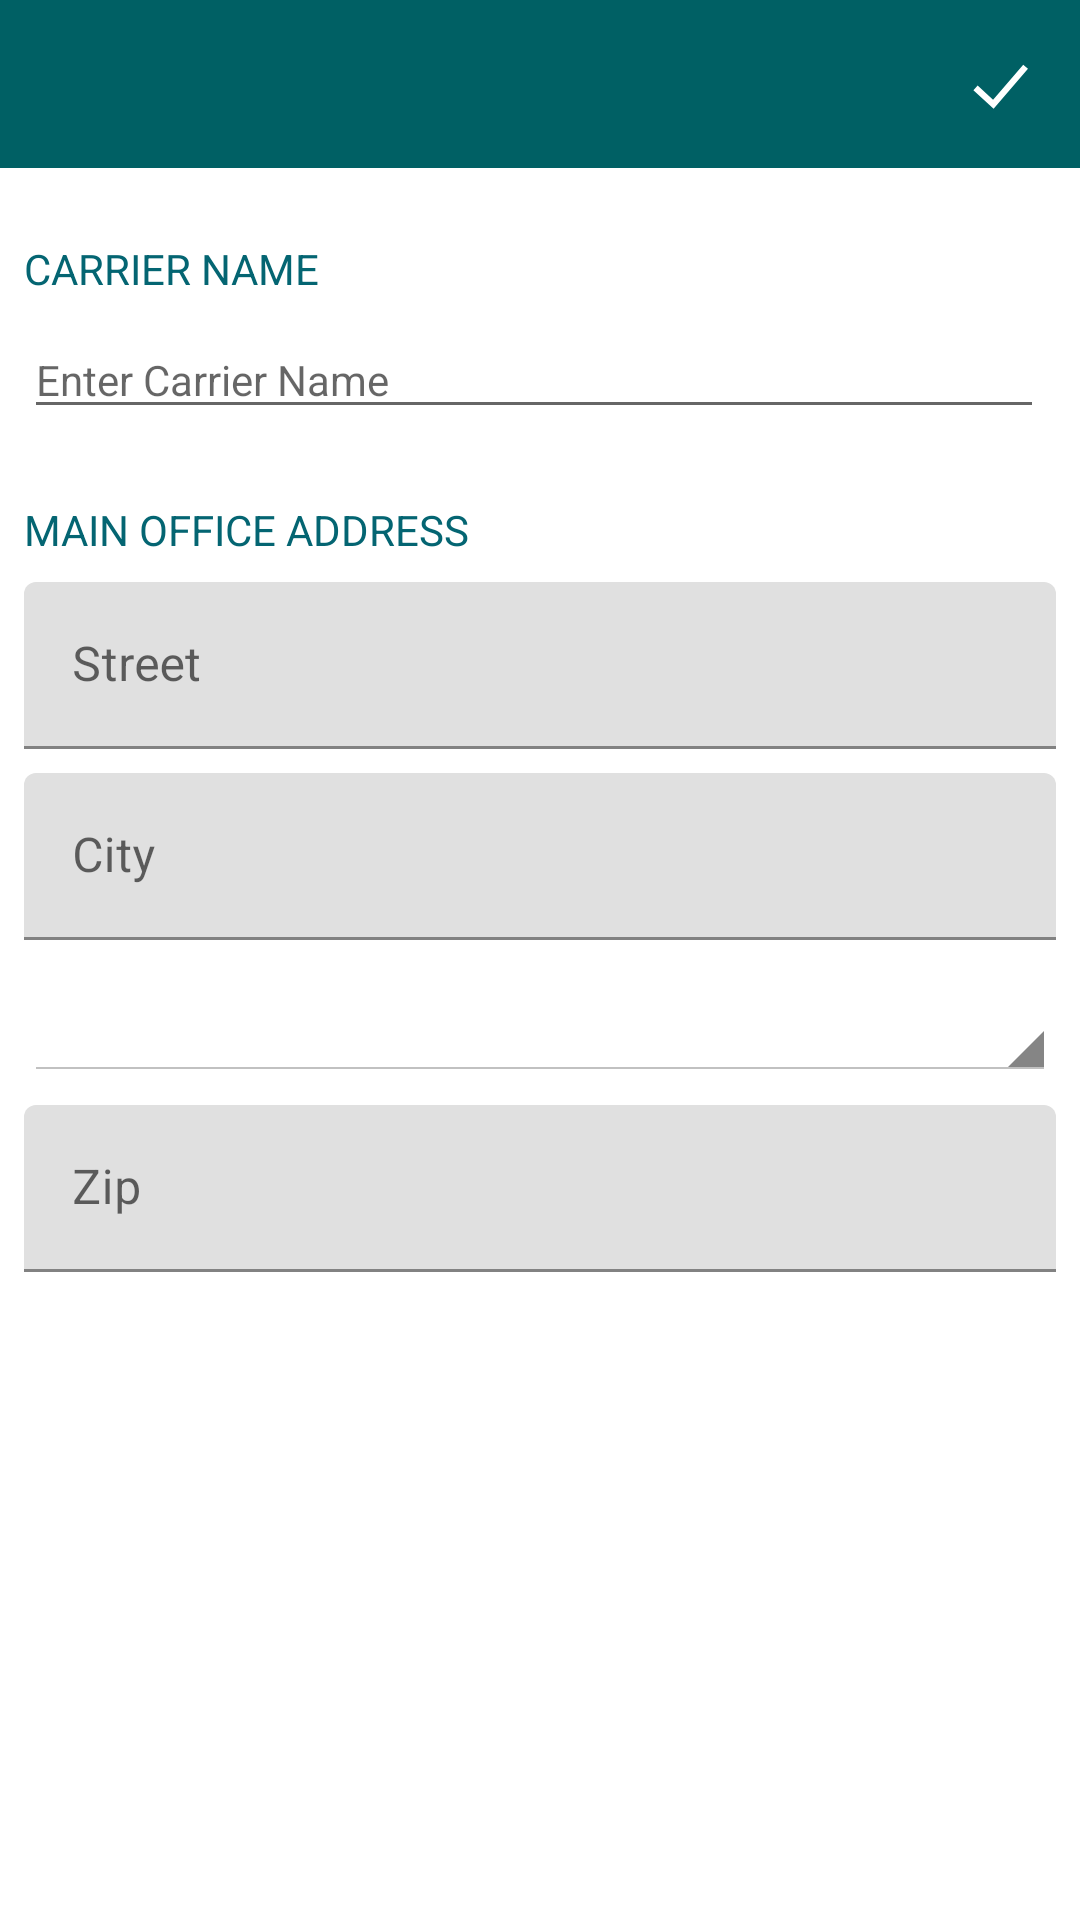

Here is an Android app screen rendered from its layout file. Give the layout XML and the strings, colors and styles it references.
<!-- AndroidManifest.xml: fallback theme Theme.MaterialComponents.DayNight.NoActionBar -->
<!-- res/layout/activity_carrier_details.xml -->
<?xml version="1.0" encoding="utf-8"?>
<android.support.constraint.ConstraintLayout xmlns:android="http://schemas.android.com/apk/res/android"
    xmlns:app="http://schemas.android.com/apk/res-auto"
    xmlns:tools="http://schemas.android.com/tools"
    android:orientation="vertical"
    android:layout_width="match_parent"
    android:layout_height="match_parent">

    <LinearLayout
        android:layout_width="0dp"
        android:layout_height="wrap_content"
        android:layout_marginRight="0dp"
        app:layout_constraintRight_toRightOf="parent"
        android:layout_marginLeft="0dp"
        app:layout_constraintLeft_toLeftOf="parent"
        app:layout_constraintTop_toTopOf="parent"
        android:layout_marginTop="0dp"
        android:id="@+id/linearLayout4">
        <include
            android:id="@+id/toolbar_layout"
            layout="@layout/app_toolbar"
            android:layout_width="match_parent"
            android:layout_height="wrap_content" />
    </LinearLayout>


        <android.support.v7.widget.AppCompatEditText
            android:layout_width="340dp"
            android:layout_height="wrap_content"
            android:hint="Enter Carrier Name"
            android:layout_marginRight="8dp"
            android:textSize="14sp"
            app:layout_constraintRight_toRightOf="parent"
            android:layout_marginLeft="8dp"
            app:layout_constraintLeft_toLeftOf="parent"
            android:id="@+id/textInputLayout3"
            app:layout_constraintHorizontal_bias="0.0"
            android:layout_marginTop="8dp"
            app:layout_constraintTop_toBottomOf="@+id/textView7"/>


    <TextView
        android:textAllCaps="true"
        android:textColor="@color/colorAccent"
        android:textSize="14sp"
        android:layout_width="0dp"
        android:layout_height="wrap_content"
        android:layout_marginLeft="8dp"
        android:layout_marginRight="8dp"
        android:layout_marginTop="24dp"
        android:text="Main Office Address"
        app:layout_constraintLeft_toLeftOf="parent"
        app:layout_constraintRight_toRightOf="parent"
        app:layout_constraintTop_toBottomOf="@+id/textInputLayout3"
        android:id="@+id/textView8" />

    <TextView
        android:textColor="@color/colorAccent"
        android:textSize="14sp"
        android:id="@+id/textView7"
        android:layout_width="0dp"
        android:layout_height="wrap_content"
        android:layout_marginLeft="8dp"
        android:layout_marginRight="8dp"
        android:layout_marginTop="24dp"
        android:text="Carrier Name"
        android:textAllCaps="true"
        app:layout_constraintLeft_toLeftOf="parent"
        app:layout_constraintRight_toRightOf="parent"
        app:layout_constraintTop_toBottomOf="@+id/linearLayout4" />

    <android.support.design.widget.TextInputLayout
        android:layout_width="0dp"
        android:layout_height="wrap_content"
        android:layout_marginRight="8dp"
        app:layout_constraintRight_toRightOf="parent"
        android:layout_marginLeft="8dp"
        app:layout_constraintLeft_toLeftOf="parent"
        android:layout_marginTop="8dp"
        app:layout_constraintTop_toBottomOf="@+id/textView8"
        android:id="@+id/textInputLayout4">

        <EditText
            android:layout_width="match_parent"
            android:layout_height="wrap_content"
            android:hint="Street" />
    </android.support.design.widget.TextInputLayout>

    <android.support.design.widget.TextInputLayout
        android:layout_width="0dp"
        android:layout_height="wrap_content"
        android:layout_marginRight="8dp"
        app:layout_constraintRight_toRightOf="parent"
        android:layout_marginLeft="8dp"
        app:layout_constraintLeft_toLeftOf="parent"
        android:layout_marginTop="8dp"
        app:layout_constraintTop_toBottomOf="@+id/textInputLayout4"
        android:id="@+id/textInputLayout5">

        <EditText
            android:layout_width="match_parent"
            android:layout_height="wrap_content"
            android:hint="City" />
    </android.support.design.widget.TextInputLayout>

    <Spinner
        style="@android:style/Widget.Holo.Light.Spinner"
        android:id="@+id/spinnerState"
        android:layout_width="0dp"
        android:layout_height="wrap_content"
        android:layout_marginLeft="8dp"
        android:layout_marginRight="8dp"
        android:layout_marginTop="15dp"
        app:layout_constraintLeft_toLeftOf="parent"
        app:layout_constraintRight_toRightOf="parent"
        app:layout_constraintTop_toBottomOf="@+id/textInputLayout5" />

    <android.support.design.widget.TextInputLayout
        android:layout_width="0dp"
        android:layout_height="wrap_content"
        android:layout_marginRight="8dp"
        app:layout_constraintRight_toRightOf="parent"
        android:layout_marginLeft="8dp"
        app:layout_constraintLeft_toLeftOf="parent"
        android:layout_marginTop="8dp"
        app:layout_constraintTop_toBottomOf="@+id/spinnerState">

        <EditText
            android:inputType="number"
            android:layout_width="match_parent"
            android:layout_height="wrap_content"
            android:hint="Zip" />
    </android.support.design.widget.TextInputLayout>

</android.support.constraint.ConstraintLayout>
<!-- res/layout/app_toolbar.xml (included above) -->
<?xml version="1.0" encoding="utf-8"?>
<android.support.design.widget.CoordinatorLayout xmlns:android="http://schemas.android.com/apk/res/android"
                                                 xmlns:app="http://schemas.android.com/apk/res-auto"
                                                 xmlns:tools="http://schemas.android.com/tools"
                                                 android:layout_width="match_parent"
                                                 android:layout_height="match_parent"
                                                 tools:context=".features.registration.login.LoginActivity">

    <android.support.design.widget.AppBarLayout
        android:layout_width="match_parent"
        android:layout_height="wrap_content"
        android:orientation="vertical"
        app:elevation="4dp">

        <android.support.v7.widget.Toolbar
            android:id="@+id/toolbar"
            android:layout_width="match_parent"
            android:layout_height="?attr/actionBarSize"
            android:background="@color/colorPrimary"
            android:clipToPadding="false"
            app:theme="@style/ThemeToolbar"
            app:contentInsetLeft="0dp"
            app:contentInsetStart="0dp">


            <TextView
                android:id="@+id/app_bar_title"
                android:layout_width="wrap_content"
                android:layout_height="wrap_content"
                android:layout_gravity="center"
                android:ellipsize="end"
                android:maxLines="1"
                android:textAllCaps="true"
                android:textColor="@android:color/white"
                android:textSize="@dimen/font_18x"
                android:textStyle="normal"/>

            <ImageView
                android:id="@+id/actionbar_right_icon"
                android:layout_width="wrap_content"
                android:layout_height="wrap_content"
                android:background="@drawable/ic_tick"
                android:backgroundTint="#ffffff"
                android:layout_alignParentEnd="true"
                android:layout_alignParentRight="true"
                android:layout_gravity="right"
                android:layout_marginRight="15dp"
                android:gravity="center|right"
                android:visibility="visible"/>



        </android.support.v7.widget.Toolbar>
    </android.support.design.widget.AppBarLayout>
</android.support.design.widget.CoordinatorLayout>
<!-- resources referenced by this layout -->
<resources>
  <color name="colorAccent">#046572</color>
  <color name="colorPrimary">#FF006064</color>
  <dimen name="font_18x">18sp</dimen>
  <!-- drawable ic_tick (drawable) -->
  <?xml version="1.0" encoding="utf-8"?>
  <vector xmlns:android="http://schemas.android.com/apk/res/android"
      android:width="24dp"
      android:height="24dp"
      android:viewportHeight="23"
      android:viewportWidth="23">
  
      <group
          android:translateX="-315.000000"
          android:translateY="-116.000000">
          <group
              android:translateX="8.000000"
              android:translateY="88.000000">
              <group
                  android:translateX="307.000000"
                  android:translateY="28.000000">
                  <path
                      android:pathData="M 4 12.7276364 L 9.69491525 18 L 20 6 "
                      android:strokeColor="@android:color/white"
                      android:strokeWidth="2" />
              </group>
          </group>
      </group>
  </vector>
  <style name="ThemeToolbar" parent="Theme.AppCompat.Light">
  
          
          <item name="colorControlNormal">@android:color/white</item>
  
          
         
      </style>
</resources>
